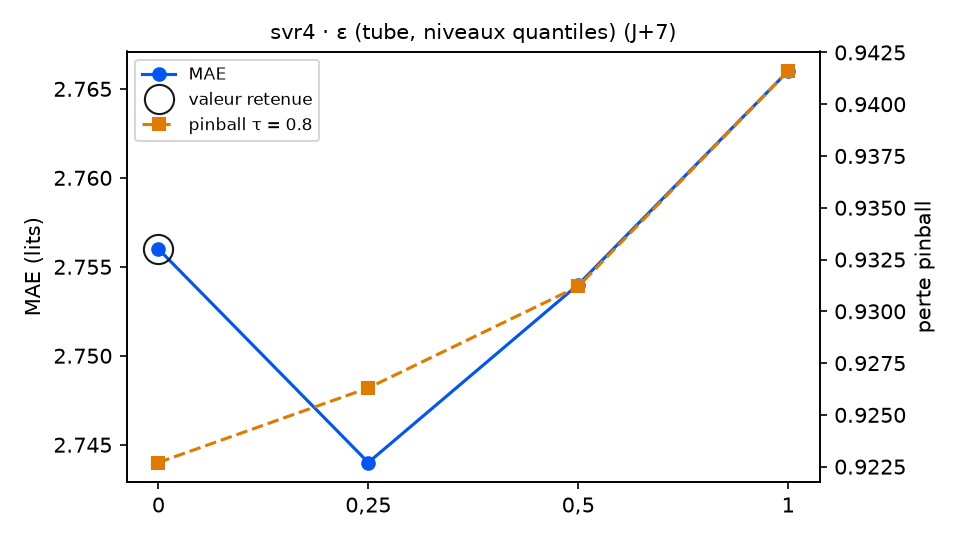

The data file committed next to this chart (first rows):
variante; MAE; RMSE; biais; pinball τ=0.8; couverture 90 %; temps (s); DM p (pinball τ=0.8); p Holm; vs choix retenu
epsilon_quantile = 0 (retenu); 2.756; 3.338; -0.134; 0.9227; 89.3; 10.5; ; ; — choix retenu
epsilon_quantile = 0,25; 2.744; 3.327; -0.126; 0.9263; 87.6; 10.6; 0.668; 1.0; équivalent
epsilon_quantile = 0,5; 2.754; 3.337; -0.121; 0.9312; 85.3; 11.0; 0.6045; 1.0; équivalent
epsilon_quantile = 1; 2.766; 3.334; -0.182; 0.9416; 81.9; 11.0; 0.5305; 1.0; équivalent
